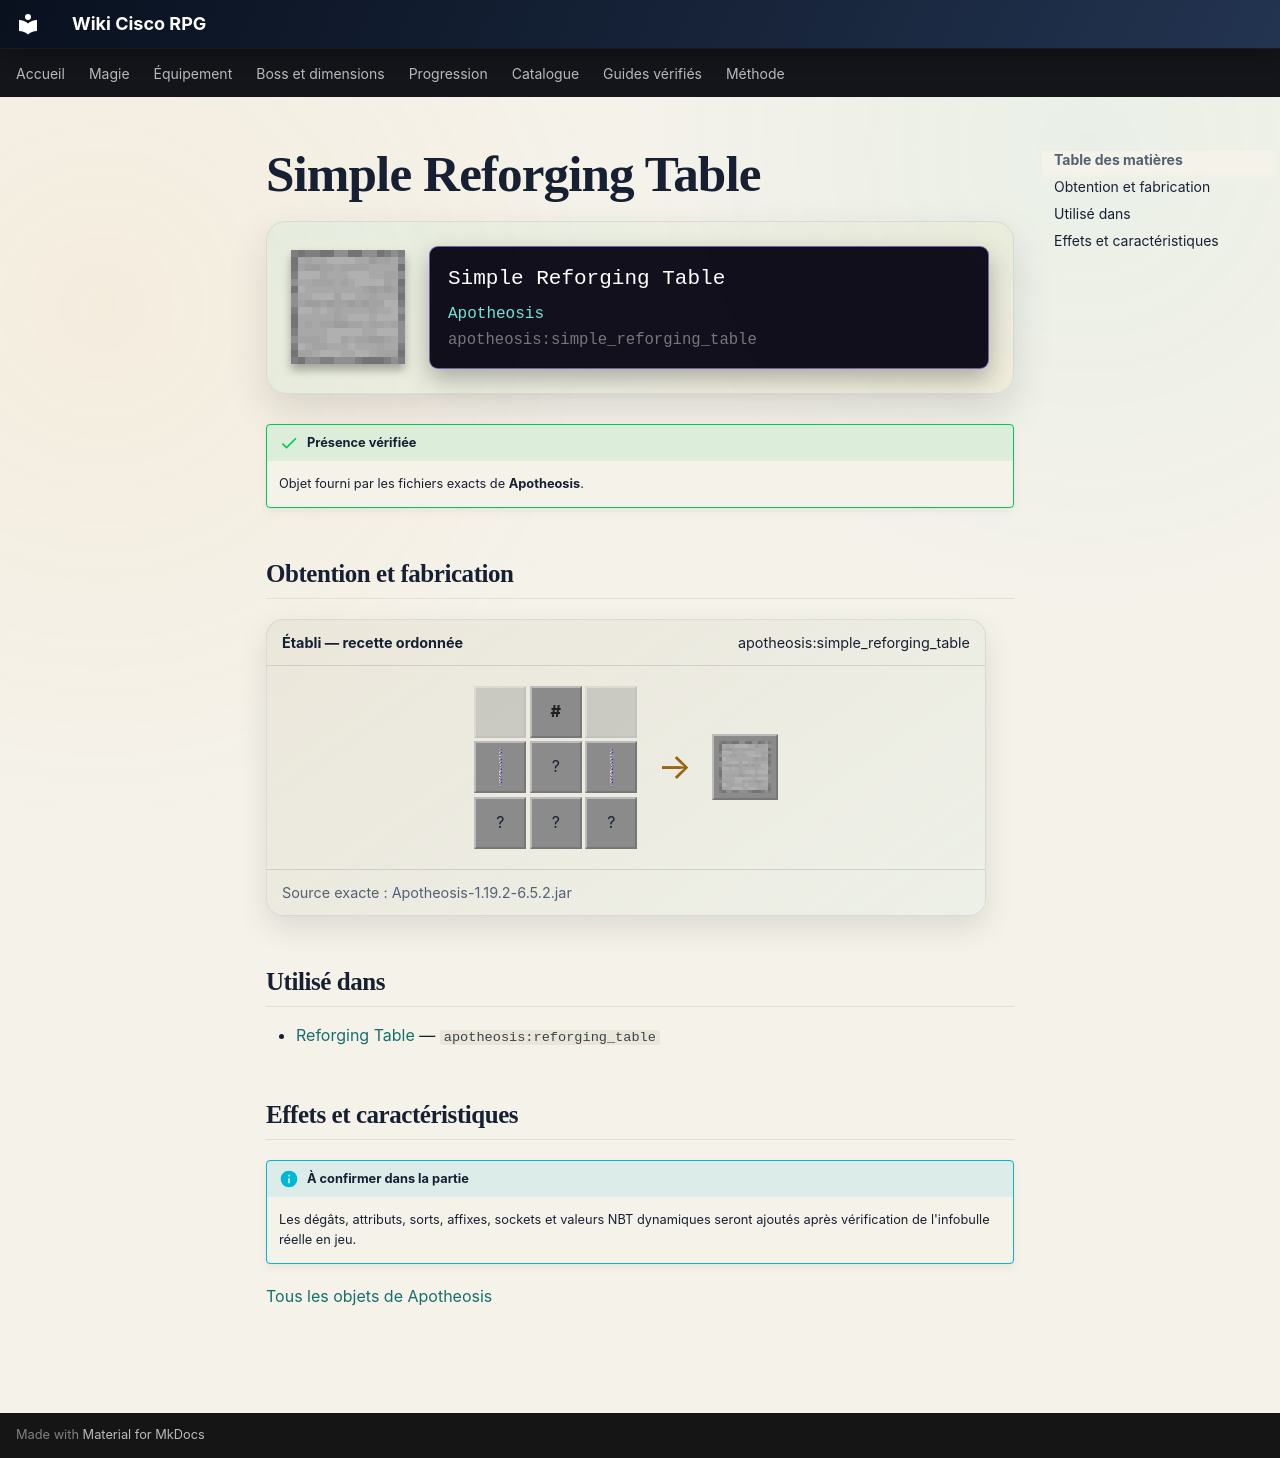

repository: Kloups-Dev/wiki-cisco-rpg · page: catalogue/objets/apotheosis/simple_reforging_table/index.html · generator: mkdocs

# Simple Reforging Table

<div class="mc-item-showcase">
<img class="mc-item-icon" src="../../../../assets/generated/items/apotheosis/simple_reforging_table.png" alt="Simple Reforging Table">
<div class="mc-tooltip-card">
<div class="mc-tooltip-card__name">Simple Reforging Table</div>
<div class="mc-tooltip-card__mod">Apotheosis</div>
<div class="mc-tooltip-card__id">apotheosis:simple_reforging_table</div>
</div>
</div>

!!! success "Présence vérifiée"
    Objet fourni par les fichiers exacts de **Apotheosis**.

## Obtention et fabrication

<div class="jei-recipe"><div class="jei-recipe__head"><strong>Établi — recette ordonnée</strong><span>apotheosis:simple_reforging_table</span></div><div class="jei-recipe__body"><div class="jei-grid"><span class="jei-slot jei-slot--empty"></span><span class="jei-slot jei-slot--tag" title="#forge:ingots/iron">#</span><span class="jei-slot jei-slot--empty"></span><a class="jei-slot" href="../../../../catalogue/objets/apotheosis/gem_dust/" title="Gem Dust (apotheosis:gem_dust)"><img src="../../../../assets/generated/items/apotheosis/gem_dust.png" alt="" loading="lazy"></a><span class="jei-slot" title="Enchanting Table (minecraft:enchanting_table)">?</span><a class="jei-slot" href="../../../../catalogue/objets/apotheosis/gem_dust/" title="Gem Dust (apotheosis:gem_dust)"><img src="../../../../assets/generated/items/apotheosis/gem_dust.png" alt="" loading="lazy"></a><span class="jei-slot" title="Smooth Stone (minecraft:smooth_stone)">?</span><span class="jei-slot" title="Smooth Stone (minecraft:smooth_stone)">?</span><span class="jei-slot" title="Smooth Stone (minecraft:smooth_stone)">?</span></div><span class="jei-arrow">→</span><span class="jei-slot jei-slot--result"><img src="../../../../assets/generated/items/apotheosis/simple_reforging_table.png" alt=""></span></div><div class="jei-recipe__source">Source exacte : Apotheosis-1.19.2-6.5.2.jar</div></div>

## Utilisé dans

- [Reforging Table](../../../catalogue/objets/apotheosis/reforging_table.md) — <code>apotheosis:reforging_table</code>

## Effets et caractéristiques

!!! info "À confirmer dans la partie"
    Les dégâts, attributs, sorts, affixes, sockets et valeurs NBT dynamiques seront ajoutés après vérification de l'infobulle réelle en jeu.

[Tous les objets de Apotheosis](../../../contenu/apotheosis.md)
